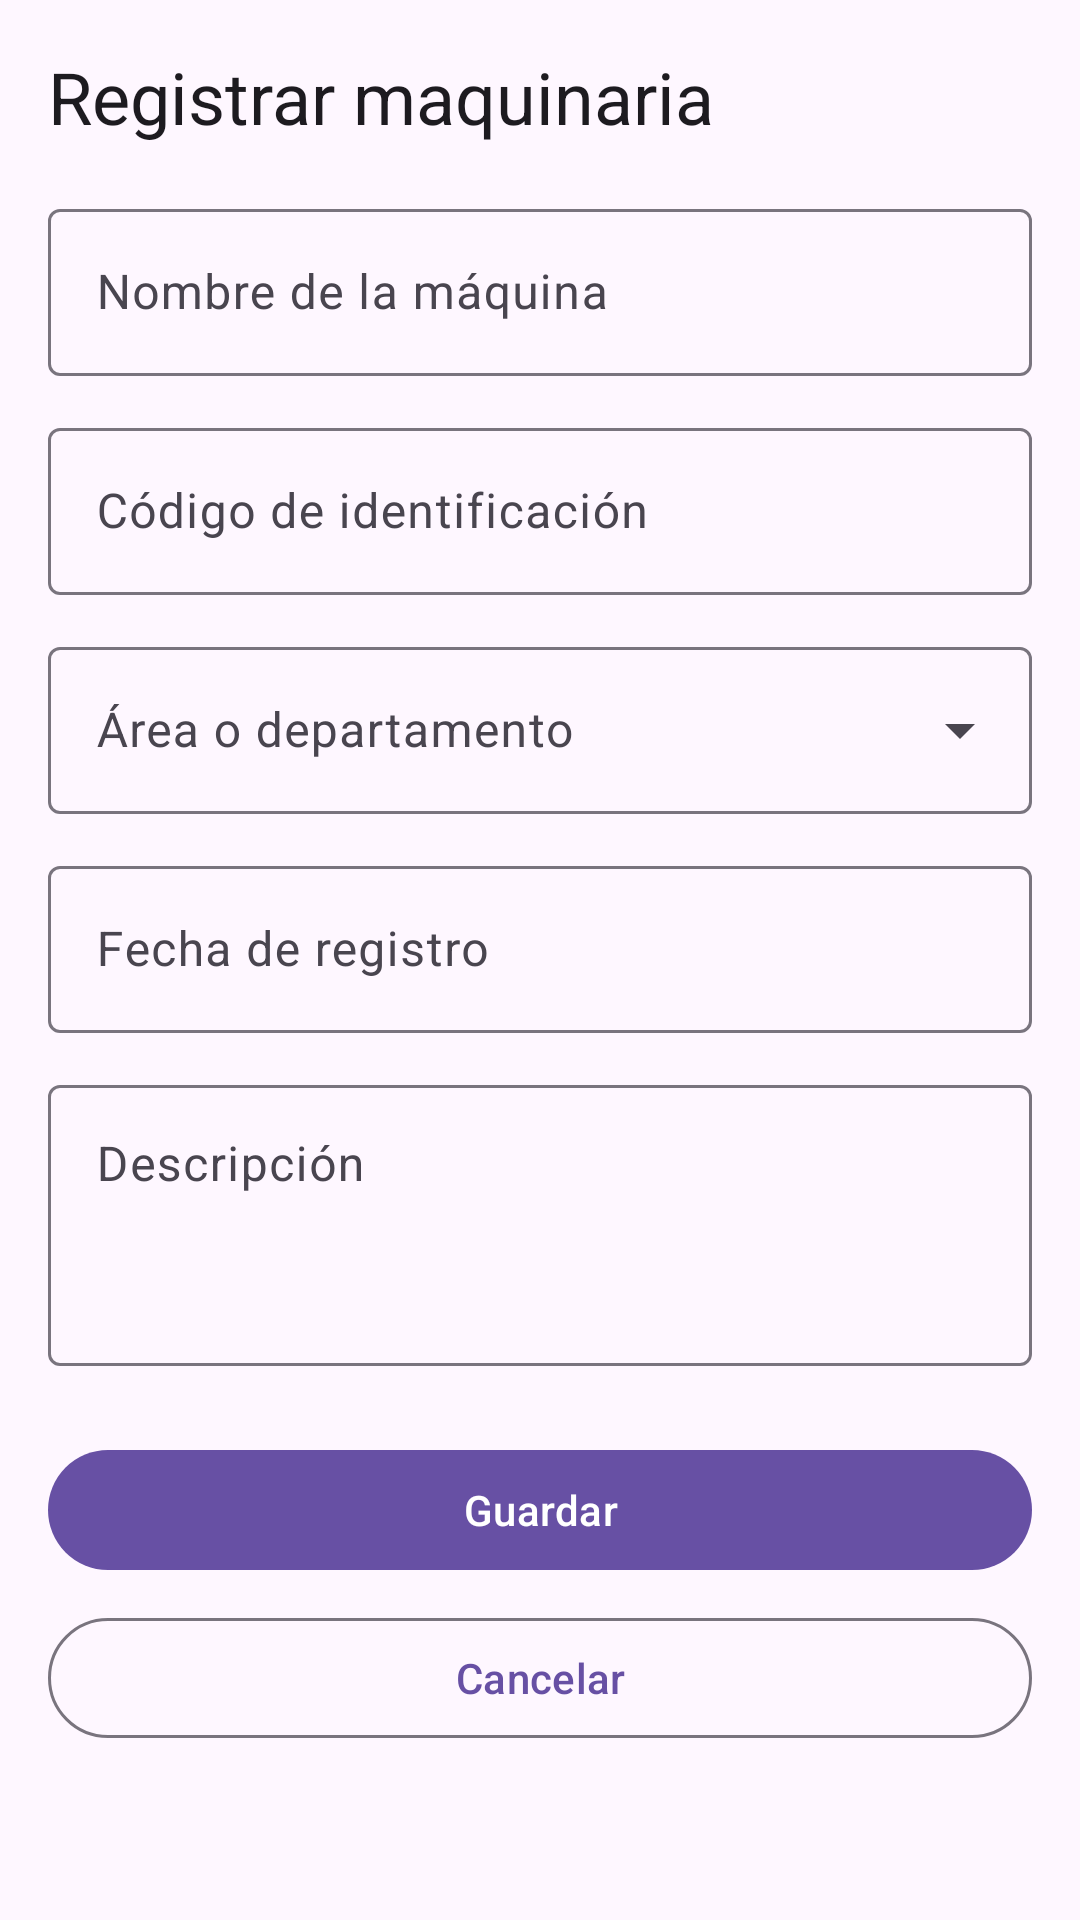

Android layout source for this screen:
<!-- AndroidManifest.xml: application theme Theme.ManteniPro -->
<!-- res/layout/fragment_registro_maquina.xml -->
<?xml version="1.0" encoding="utf-8"?>
<ScrollView xmlns:android="http://schemas.android.com/apk/res/android"
    android:layout_width="match_parent"
    android:layout_height="match_parent"
    android:fillViewport="true">

    <LinearLayout
        android:layout_width="match_parent"
        android:layout_height="wrap_content"
        android:orientation="vertical"
        android:padding="16dp">

        <TextView
            android:id="@+id/tvTituloForm"
            android:layout_width="match_parent"
            android:layout_height="wrap_content"
            android:layout_marginBottom="16dp"
            android:text="Registrar maquinaria"
            android:textAppearance="?attr/textAppearanceHeadlineSmall" />

        <com.google.android.material.textfield.TextInputLayout
            android:id="@+id/tilNombre"
            style="@style/Widget.Material3.TextInputLayout.OutlinedBox"
            android:layout_width="match_parent"
            android:layout_height="wrap_content"
            android:hint="Nombre de la máquina">

            <com.google.android.material.textfield.TextInputEditText
                android:id="@+id/etNombre"
                android:layout_width="match_parent"
                android:layout_height="wrap_content"
                android:inputType="textCapSentences" />
        </com.google.android.material.textfield.TextInputLayout>

        <com.google.android.material.textfield.TextInputLayout
            android:id="@+id/tilCodigo"
            style="@style/Widget.Material3.TextInputLayout.OutlinedBox"
            android:layout_width="match_parent"
            android:layout_height="wrap_content"
            android:layout_marginTop="12dp"
            android:hint="Código de identificación">

            <com.google.android.material.textfield.TextInputEditText
                android:id="@+id/etCodigo"
                android:layout_width="match_parent"
                android:layout_height="wrap_content"
                android:inputType="textCapCharacters" />
        </com.google.android.material.textfield.TextInputLayout>

        <com.google.android.material.textfield.TextInputLayout
            android:id="@+id/tilArea"
            style="@style/Widget.Material3.TextInputLayout.OutlinedBox.ExposedDropdownMenu"
            android:layout_width="match_parent"
            android:layout_height="wrap_content"
            android:layout_marginTop="12dp"
            android:hint="Área o departamento">

            <com.google.android.material.textfield.MaterialAutoCompleteTextView
                android:id="@+id/actArea"
                android:layout_width="match_parent"
                android:layout_height="wrap_content"
                android:inputType="none" />
        </com.google.android.material.textfield.TextInputLayout>

        <com.google.android.material.textfield.TextInputLayout
            android:id="@+id/tilFecha"
            style="@style/Widget.Material3.TextInputLayout.OutlinedBox"
            android:layout_width="match_parent"
            android:layout_height="wrap_content"
            android:layout_marginTop="12dp"
            android:hint="Fecha de registro">

            <com.google.android.material.textfield.TextInputEditText
                android:id="@+id/etFecha"
                android:layout_width="match_parent"
                android:layout_height="wrap_content"
                android:clickable="true"
                android:focusable="false"
                android:inputType="none" />
        </com.google.android.material.textfield.TextInputLayout>

        <com.google.android.material.textfield.TextInputLayout
            android:id="@+id/tilDescripcion"
            style="@style/Widget.Material3.TextInputLayout.OutlinedBox"
            android:layout_width="match_parent"
            android:layout_height="wrap_content"
            android:layout_marginTop="12dp"
            android:hint="Descripción">

            <com.google.android.material.textfield.TextInputEditText
                android:id="@+id/etDescripcion"
                android:layout_width="match_parent"
                android:layout_height="wrap_content"
                android:gravity="top"
                android:inputType="textMultiLine|textCapSentences"
                android:minLines="3" />
        </com.google.android.material.textfield.TextInputLayout>

        <com.google.android.material.button.MaterialButton
            android:id="@+id/btnGuardar"
            android:layout_width="match_parent"
            android:layout_height="wrap_content"
            android:layout_marginTop="24dp"
            android:text="Guardar" />

        <com.google.android.material.button.MaterialButton
            android:id="@+id/btnCancelar"
            style="@style/Widget.Material3.Button.OutlinedButton"
            android:layout_width="match_parent"
            android:layout_height="wrap_content"
            android:layout_marginTop="8dp"
            android:text="Cancelar" />
    </LinearLayout>
</ScrollView>
<!-- resources referenced by this layout -->
<resources>
  <style name="Theme.ManteniPro" parent="Base.Theme.ManteniPro" />
  <style name="Base.Theme.ManteniPro" parent="Theme.Material3.DayNight.NoActionBar">
          
          
      </style>
</resources>
